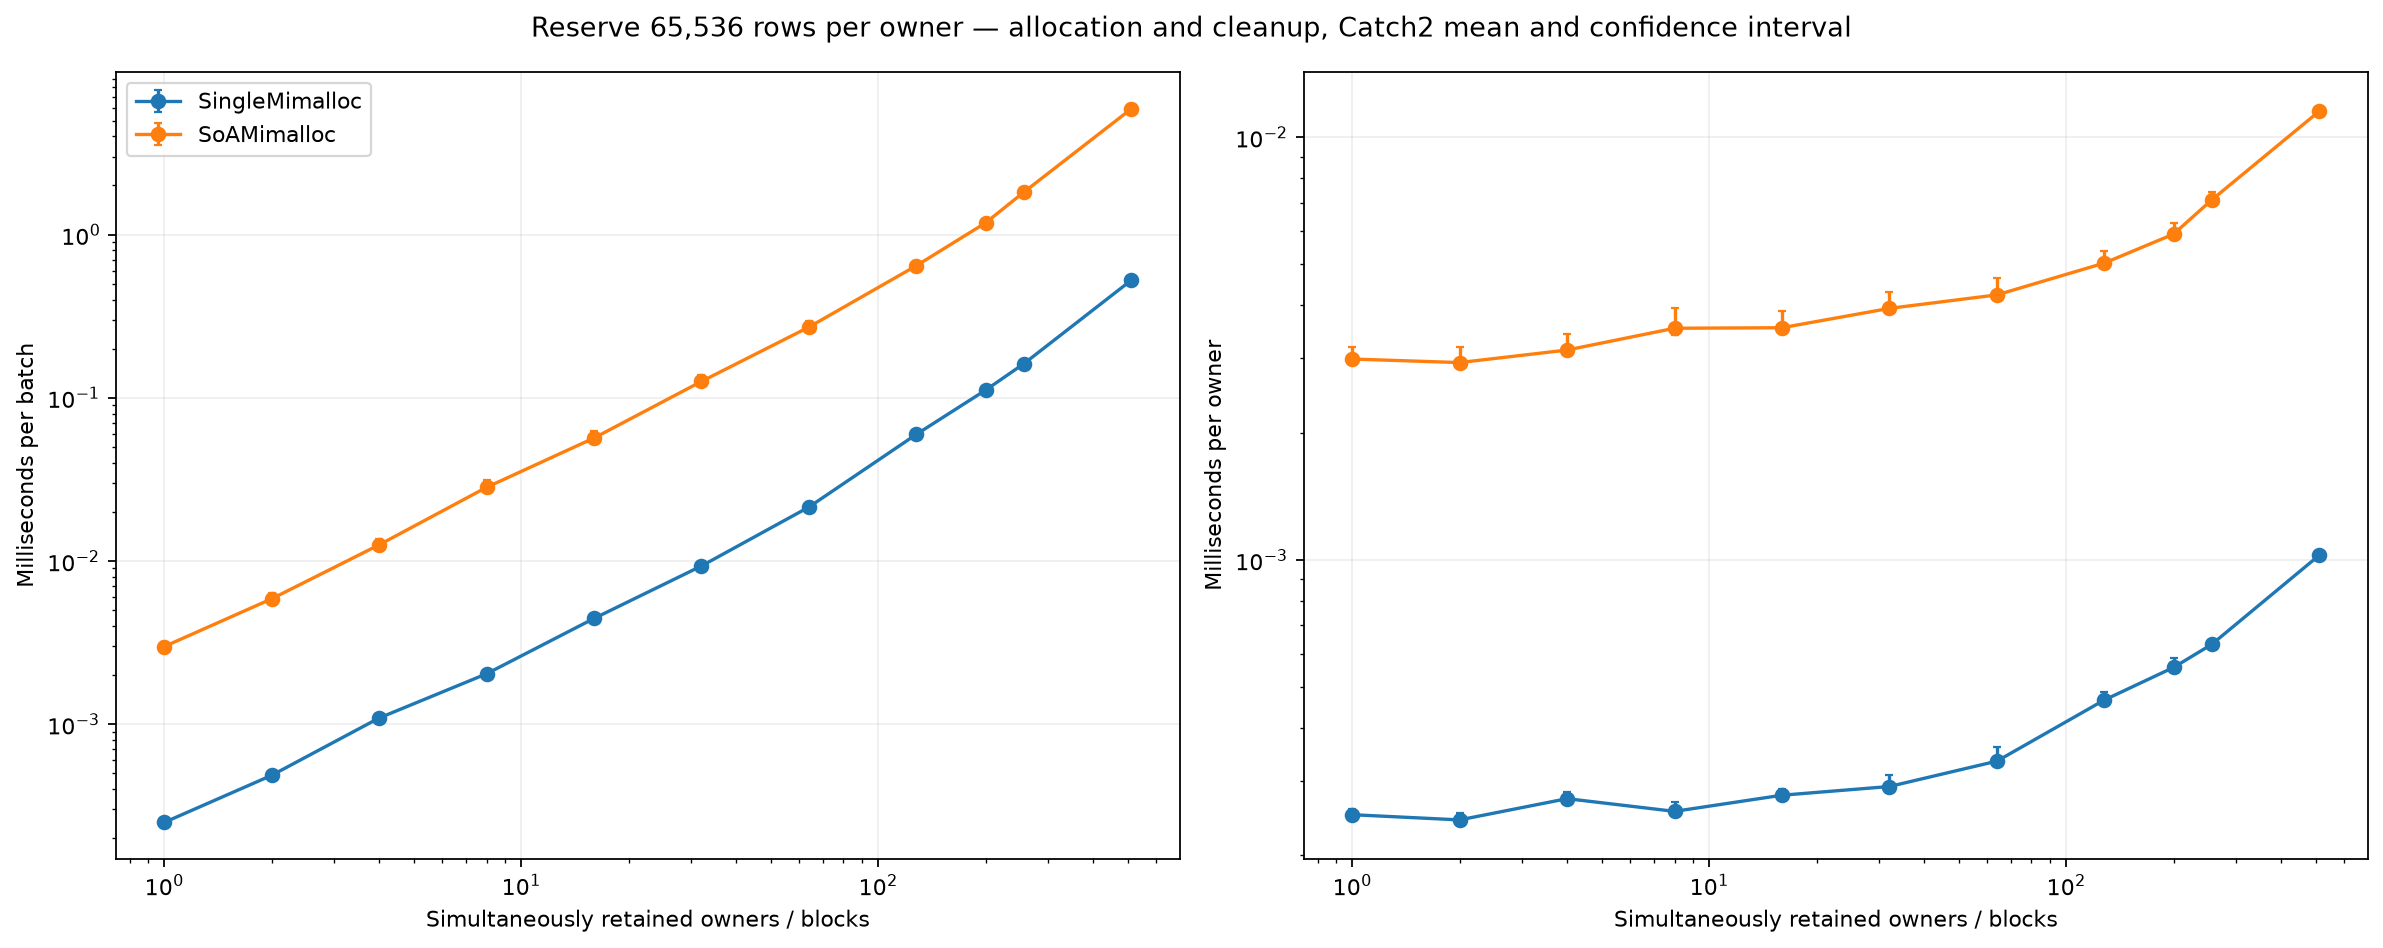

The table this chart was drawn from, first rows:
count, operation, owner, mean, lower, upper, confidence, iterations, samples, owners
65536, reserve_1, SingleMimalloc, 249.7, 247.5, 257.1, 0.95, 65, 100, 1
65536, reserve_1, SoAMimalloc, 2987, 2942, 3186, 0.95, 6, 100, 1
65536, reserve_2, SingleMimalloc, 485.4, 477.1, 503.5, 0.95, 33, 100, 2
65536, reserve_2, SoAMimalloc, 5860, 5753, 6361, 0.95, 3, 100, 2
65536, reserve_4, SingleMimalloc, 1090, 1064, 1128, 0.95, 16, 100, 4
65536, reserve_4, SoAMimalloc, 12548, 12292, 13706, 0.95, 2, 100, 4
65536, reserve_8, SingleMimalloc, 2034, 2009, 2136, 0.95, 8, 100, 8
65536, reserve_8, SoAMimalloc, 28255, 27264, 31471, 0.95, 1, 100, 8
65536, reserve_16, SingleMimalloc, 4442, 4364, 4604, 0.95, 4, 100, 16
65536, reserve_16, SoAMimalloc, 56674, 55336, 62248, 0.95, 1, 100, 16
65536, reserve_32, SingleMimalloc, 9316, 9176, 9920, 0.95, 2, 100, 32
65536, reserve_32, SoAMimalloc, 125943, 122806, 137920, 0.95, 1, 100, 32
65536, reserve_64, SingleMimalloc, 21392, 21023, 23064, 0.95, 1, 100, 64
65536, reserve_64, SoAMimalloc, 271088, 264846, 297324, 0.95, 1, 100, 64
65536, reserve_128, SingleMimalloc, 59688, 57620, 62435, 0.95, 1, 100, 128
65536, reserve_128, SoAMimalloc, 644791, 630148, 687291, 0.95, 1, 100, 128
65536, reserve_200, SingleMimalloc, 111353, 109106, 117001, 0.95, 1, 100, 200
65536, reserve_200, SoAMimalloc, 1179429, 1158185, 1250491, 0.95, 1, 100, 200
65536, reserve_256, SingleMimalloc, 161656, 160278, 165591, 0.95, 1, 100, 256
65536, reserve_256, SoAMimalloc, 1819480, 1768763, 1903029, 0.95, 1, 100, 256
65536, reserve_512, SingleMimalloc, 525274, 521226, 532475, 0.95, 1, 100, 512
65536, reserve_512, SoAMimalloc, 5896735, 5820976, 6021499, 0.95, 1, 100, 512
